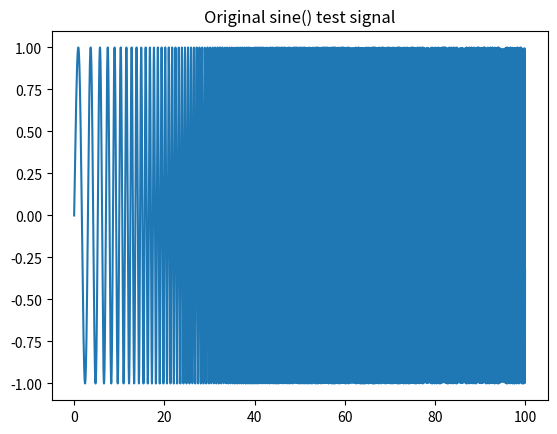
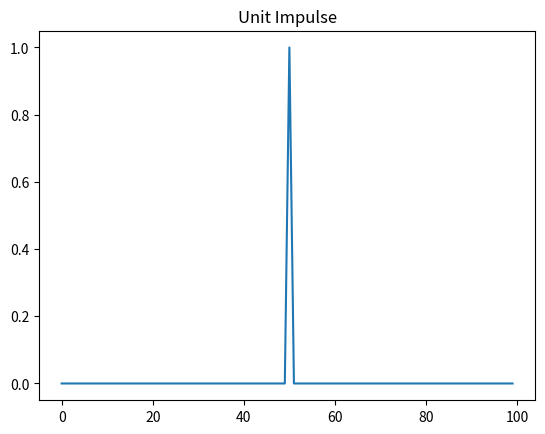
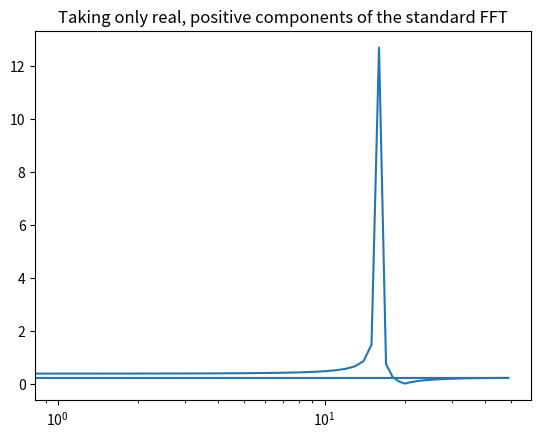
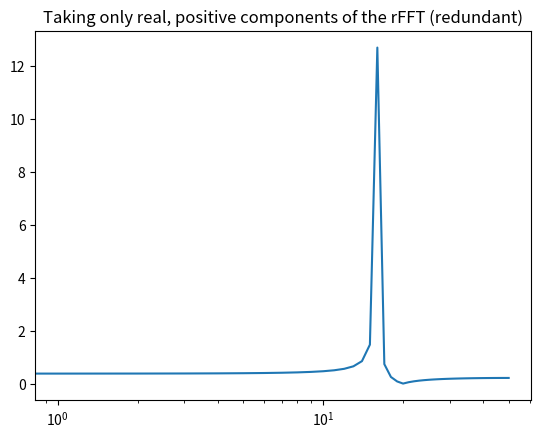
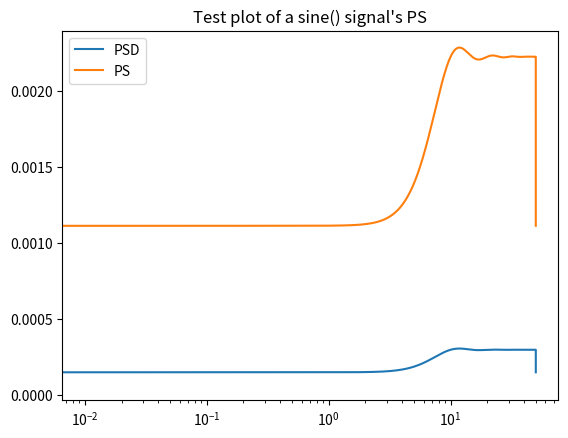
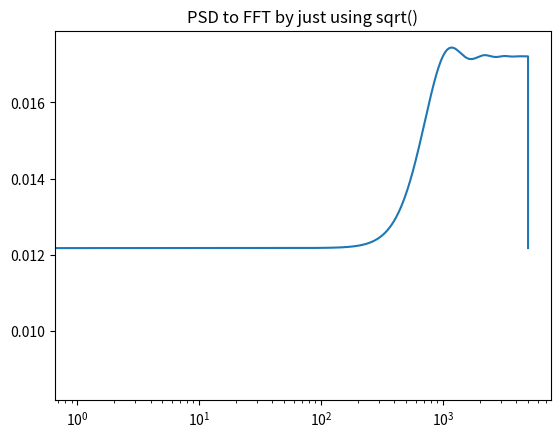
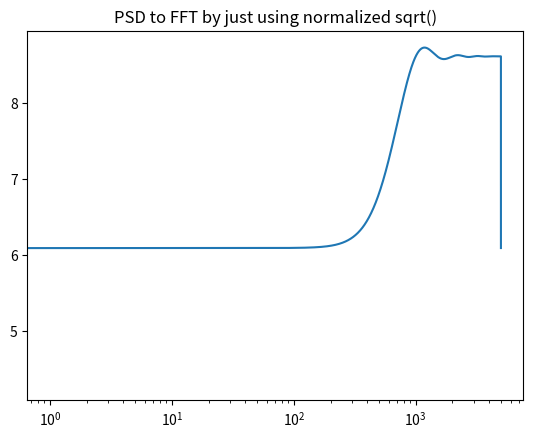
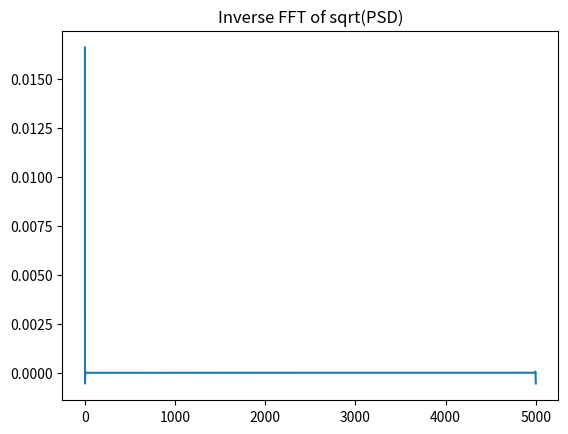
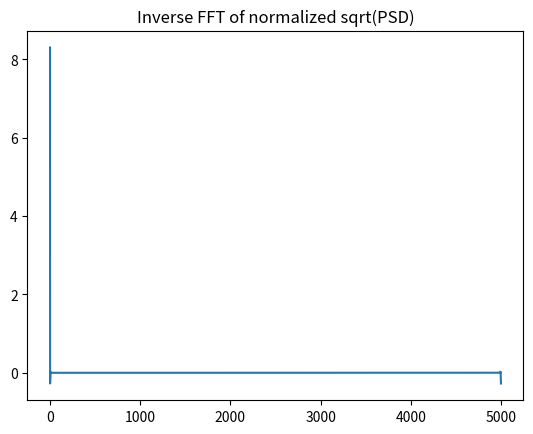
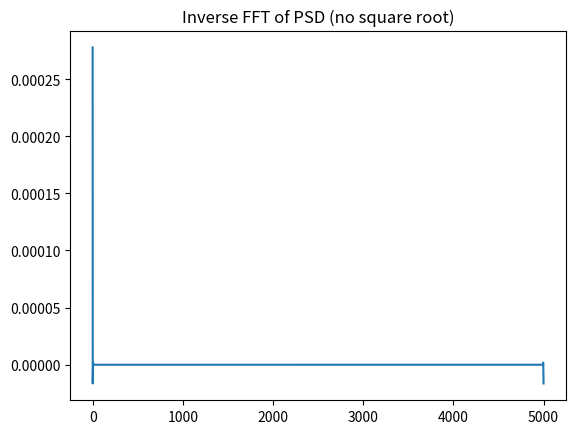

Reproduce these figures in Python, in order.
# -*- coding: utf-8 -*-

from scipy import signal
import numpy as np
import matplotlib.pyplot as plt

# def make_test_signal(A=1, f=5, t_min=0, t_max=60, samp_interv=0.001):
#     # sampling_rate = 1 / samp_interv
#     nsamp = int((t_max - t_min) / samp_interv)
#     t = np.linspace(t_min, t_max, nsamp)

#     signal = A*np.sin((2*np.pi)*t)

#     return t, signal

def get_impulse(tmin=0, tmax=100, fs=1, delta=0.01):
    signal.unit_impulse(100)
    imp = signal.unit_impulse((tmax-tmin), 'mid')
    t = np.arange(tmin, tmax)

    return t, imp

def get_psd(series, fs=1.0, nfft=None, nperseg=10, noverlap=None, scaling='density'):
    if nfft == None and noverlap == None:
        nfft = len(series)
        nperseg = len(series)/100
        noverlap = nperseg/2
    freqs, psd = signal.welch(series,fs=fs,nfft=nfft,nperseg=nperseg,noverlap=noverlap,scaling=scaling)
    return freqs, psd

def get_ps(series, fs=1.0, nfft=None, nperseg=10, noverlap=None, scaling='spectrum'):
    freqs, ps = signal.welch(series,fs=fs,nfft=nfft,nperseg=nperseg,noverlap=noverlap,scaling=scaling)
    return freqs, ps

def psd_to_fft_sqrt(spectrum):
    noise = np.zeros(len(spectrum))
    for idx,power in enumerate(spectrum):
        noise[idx] = np.sqrt(power)
    return noise

def psd_to_fft_normalize(spectrum, fs=1):
    nfft = len(spectrum)
    delta = 1/fs
    norm = nfft/(2*delta)
    fft_norm = np.zeros(len(spectrum))
    for idx,power in enumerate(spectrum):
        fft_norm[idx] = np.sqrt(norm*power)
    return fft_norm

def fft_to_t(spectrum):
    t_series = np.fft.ifft(spectrum)
    return t_series

# def ifft_of_psd(series, fs=1.0, scaling='density'):
#     reqs, psd = signal.welch(series,fs,scaling=scaling)

#     np.fft.fft()
#     ifft_psd = np.fft.ifft(psd)

#     return ifft_psd


def plot_unit_amplitude_impulse(t = None, series=None, save=False, path='./', filename='impulse.png'):
    """


    Parameters
    ----------
    t : TYPE, optional
        DESCRIPTION. The default is None.
    series : TYPE, optional
        DESCRIPTION. The default is None.
    save : TYPE, optional
        DESCRIPTION. The default is False.
    path : TYPE, optional
        DESCRIPTION. The default is './'.
    filename : TYPE, optional
        DESCRIPTION. The default is 'impulse.png'.

    Returns
    -------
    None.

    """
    if series is None or t is None:
        t, imp = get_impulse()
    else:
        imp = series
        t = t
        if len(t) != len(series):
            print("signal and time arrays have differing lengths, exiting ...")
            return

    plt.plot(t, imp)
    plt.title("Unit Impulse")
    plt.margins(0.1, 0.1)
    plt.xlabel('Time [samples]')
    plt.ylabel('Amplitude')
    plt.grid(True)
    # plt.show()
    if save:
        plt.savefig(fname='/Users/gabriel/Documents/Research/USGS_Work/gmprocess/figs/impulse/' + filename, dpi=500)
    plt.close()

def plot_unit_amplitude_impulse_fft(t = None, series = None, save=False, path='./', filename='impulse_fft.png'):
    """


    Parameters
    ----------
    t : TYPE, optional
        DESCRIPTION. The default is None.
    series : TYPE, optional
        DESCRIPTION. The default is None.
    save : TYPE, optional
        DESCRIPTION. The default is False.
    path : TYPE, optional
        DESCRIPTION. The default is './'.
    filename : TYPE, optional
        DESCRIPTION. The default is 'impulse_fft.png'.

    Returns
    -------
    None.

    """
    t, imp = get_impulse()
    fft_imp = np.abs(np.fft.fft(imp).real)
    freq = np.fft.fftfreq(len(fft_imp))

    plt.plot(freq, fft_imp)
    plt.title("NumPy FFT of Unit Impulse")
    plt.margins(0.1, 0.1)
    plt.xlabel('Period (s)')
    plt.ylabel('Amplitude')
    ax = plt.gca()
    ax.set_xscale('log')
    plt.grid(True)
    # plt.show()
    if save:
        plt.savefig(fname='/Users/gabriel/Documents/Research/USGS_Work/gmprocess/figs/impulse/' + filename, dpi=500)
    plt.close()

def plot_unit_amplitude_impulse_psd(series, fs=1.0, scaling='density',save=False, path='./', filename='impulse_psd.png'):
    """
    Uses the SciPy Signal method "Welch" to construct the power spectral
    density from a time series using the method of Welch (1967)

    Units are in (m/s)^2 / Hz



    Parameters
    ----------
    series : TYPE
        DESCRIPTION.
    fs : TYPE, optional
        DESCRIPTION. The default is 1.0.
    scaling : TYPE, optional
        DESCRIPTION. The default is 'density'.

    Returns
    -------
    None.

    """
    freqs, psd = signal.welch(series,fs,scaling=scaling)

    plt.semilogx(freqs, psd)
    plt.margins(0.1, 0.1)
    plt.title('PSD: power spectral density - Scaling: "density"')
    plt.xlabel('Frequency')
    plt.ylabel('PSD [V**2/Hz]')
    # plt.tight_layout()
    plt.grid(True)
    # plt.show()
    if save:
        plt.savefig(fname='/Users/gabriel/Documents/Research/USGS_Work/gmprocess/figs/impulse/' + filename, dpi=500)
    plt.close()

def plot_unit_amplitude_impulse_ps(series, fs=1.0, scaling='spectrum',save=False, path='./', filename='impulse_ps.png'):
    """
    Uses the SciPy Signal method "Welch" to construct the power spectral
    density from a time series using the method of Welch (1967).

    Units are in (m/s)^2 / Hz



    Parameters
    ----------
    series : TYPE
        DESCRIPTION.
    fs : TYPE, optional
        DESCRIPTION. The default is 1.0.
    scaling : TYPE, optional
        DESCRIPTION. The default is 'density'.

    Returns
    -------
    None.

    """
    freqs, psd = signal.welch(series,fs,scaling=scaling)

    plt.semilogx(freqs, psd)
    plt.margins(0.1, 0.1)
    plt.title('Power - Scaling: "spectrum"')
    plt.xlabel('Frequency')
    plt.ylabel('Linear Spectrum [V RMS]')
    # plt.tight_layout()
    plt.grid(True)
    # plt.show()
    if save:
        plt.savefig(fname='/Users/gabriel/Documents/Research/USGS_Work/gmprocess/figs/impulse/' + filename, dpi=500)
    plt.close()

# def plot_noise(t = None, series = None, save=False, path='./', filename='impulse_fft.png'):

#     t, imp = get_impulse()
#     fft_imp = np.abs(np.fft.fft(imp).real)
#     freq = np.fft.fftfreq(len(fft_imp))


#     plt.plot(freq, fft_imp)
#     plt.margins(0.1, 0.1)
#     plt.xlabel('Period (s)')
#     plt.ylabel('Amplitude')
#     ax = plt.gca()
#     ax.set_xscale('log')
#     plt.grid(True)
#     plt.show()
#     if save:
#         plt.savefig(fname='/Users/gabriel/Documents/Research/USGS_Work/gmprocess/figs/impulse/' + filename, dpi=500)
#     plt.close()

# def plot_noise_fft(spectrum = None, save=False, path='./', filename='impulse_fft.png'):


#     if noise is None:

#     noise_fft = np.abs(np.fft.fft(imp).real)
#     freq = np.fft.fftfreq(len(fft_imp))


#     plt.plot(freq, fft_imp)
#     plt.margins(0.1, 0.1)
#     plt.xlabel('Period (s)')
#     plt.ylabel('Amplitude')
#     ax = plt.gca()
#     ax.set_xscale('log')
#     plt.grid(True)
#     plt.show()
#     if save:
#         plt.savefig(fname='/Users/gabriel/Documents/Research/USGS_Work/gmprocess/figs/impulse/' + filename, dpi=500)
#     plt.close()



# %%
# plt.close()

# # Make a test signal
# np.random.seed(0)
# delta = .01
# fs = 1/ delta
# t = np.arange(0, 70, delta)

# # A signal with a small frequency chirp
# sig = np.sin(0.5 * np.pi * t * (1 + .1 * t))

# # An unit impulse
# t, imp = get_impulse(tmin=0,tmax=100)

# plot_unit_amplitude_impulse(save=True)
# plot_unit_amplitude_impulse_fft(save=True)
# plot_unit_amplitude_impulse_psd(imp, save=True)
# plot_unit_amplitude_impulse_ps(imp, save=True)

# # plot_unit_amplitude_impulse_psd(sig,fs)


#%%

# # PSD of the impulse
# freqs_psd, psd = get_psd(imp)
# plt.semilogx(freqs_psd, psd)
# plt.title("Test plot of Impulse PSD")
# plt.show()
# plt.close()

# # PS of the impulse
# freqs_ps, ps = get_ps(imp)
# plt.semilogx(freqs_ps, ps)
# plt.title("Test plot of Impulse PS")
# plt.show()
# plt.close()

# # What does the ifft of the PSD look like?
# convert_psd_to_fft = psd_to_fft(psd)
# plt.semilogx(convert_psd_to_fft)
# plt.title("PSD to FFT by just using sqrt()")
# plt.show()
# plt.close()

# ifft_impulse_psd = fft_to_t(convert_psd_to_fft)
# plt.plot(ifft_impulse_psd)
# plt.title("Inverse FFT of sqrt(PSD)")
# plt.show()
# plt.close()

# # Convert directly from PSD to time domain
# psd_to_time = np.fft.ifft(psd)
# plt.plot(psd_to_time)
# plt.title("Inverse FFT of PSD (no square root)")
# plt.show()
# plt.close()

#%%
# Make a test signal
tmin=0
tmax=100
np.random.seed(0)
delta = .01
fs = 1/ delta
t = np.arange(tmin, tmax, delta)
wndw_factor=500
overlap_factor=2
nfft = len(t)
nperseg=len(t)/wndw_factor
noverlap=nperseg/overlap_factor

# A signal with a small frequency chirp
sig = np.sin(0.5 * np.pi * t * (1 + .1 * t))

# Just plot the input signal
plt.plot(t,sig)
plt.title("Original sine() test signal")
plt.show()
plt.close()

#%%
# Make unit impulse
tmin=0
tmax=100
delta = .01
fs = 1/ delta
t = np.arange(tmin, tmax, delta)
overlap_factor=2
nfft = len(t)
nperseg=len(t)/wndw_factor
noverlap=nperseg/overlap_factor

# A unit impulse test signal
t, sig = get_impulse(tmin=tmin, tmax=tmax, fs=fs, delta= delta)

# Just plot the input signal
plt.plot(t,sig)
plt.title("Unit Impulse")
plt.show()
plt.close()

#%%
# FFT of the test signal
# sine_fft = np.abs(np.fft.fft(np.sin(t)))
sine_fft = np.abs(np.fft.fft(np.sin(t)).real)
sine_freqs = np.fft.fftfreq(t.shape[-1], delta)
plt.semilogx(sine_freqs, sine_fft)
plt.title("Taking only real, positive components of the standard FFT")
plt.show()

# rFFT of the test signal (real)
# rsine_fft = np.abs(np.fft.rfft(np.sin(t)))
rsine_fft = np.abs(np.fft.rfft(np.sin(t)).real)
rsine_freqs = np.fft.rfftfreq(t.shape[-1], delta)
plt.semilogx(rsine_freqs, rsine_fft)
plt.title("Taking only real, positive components of the rFFT (redundant)")
plt.show()

# # hFFT of the test signal (hermitian)
# hsine_fft = np.fft.hfft(np.sin(t), n=nfft)        # Need to specify n
# hsine_freqs = np.fft.fftfreq(t.shape[-1], delta)
# plt.semilogx(hsine_freqs, hsine_fft)
# plt.show()

#%% Plot individually

# # PSD of the test signal
# freqs_psd, psd = get_psd(sig, fs=fs)
# plt.semilogx(freqs_psd, psd)
# plt.title("Test plot of a sine() signal's PSD")
# plt.show()
# plt.close()

# # PS of the impulse
# freqs_ps, ps = get_ps(sig)
# plt.semilogx(freqs_ps, ps)
# plt.title("Test plot of a sine() signal's PS")
# plt.show()
# plt.close()

# # What does the ifft of the PSD look like?
# convert_psd_to_fft = psd_to_fft_sqrt(psd)
# plt.semilogx(convert_psd_to_fft)
# plt.title("PSD to FFT by just using sqrt()")
# plt.show()
# plt.close()

# ifft_impulse_psd = fft_to_t(convert_psd_to_fft)
# plt.plot(ifft_impulse_psd)
# plt.title("Inverse FFT of sqrt(PSD)")
# plt.show()
# plt.close()

# # Using the PSD -> FFT normalization
# convert_psd_to_fft_norm = psd_to_fft_normalize(psd, fs=fs)
# plt.semilogx(convert_psd_to_fft_norm)
# plt.title("PSD to FFT by just using normalized sqrt()")
# plt.show()
# plt.close()

# ifft_impulse_psd_norm = fft_to_t(convert_psd_to_fft_norm)
# plt.plot(ifft_impulse_psd_norm)
# plt.title("Inverse FFT of normalized sqrt(PSD)")
# plt.show()
# plt.close()

# # Convert directly from PSD to time domain
# psd_to_time = np.fft.ifft(psd)
# plt.plot(psd_to_time)
# plt.title("Inverse FFT of PSD (no square root)")
# plt.show()
# plt.close()

#%% Plot together

# PSD of the test signal
freqs_psd, psd = get_psd(sig, fs=fs, nfft=nfft, nperseg=nperseg, noverlap=noverlap)
plt.semilogx(freqs_psd, psd,label="PSD")
# plt.title("Test plot of a sine() signal's PSD")
# PS of the impulse
freqs_ps, ps = get_ps(sig, fs=fs, nfft=nfft, nperseg=nperseg, noverlap=noverlap)
plt.semilogx(freqs_ps, ps,label="PS")
plt.title("Test plot of a sine() signal's PS")
plt.legend()
plt.show()

# What does the ifft of the PSD look like?
convert_psd_to_fft = psd_to_fft_sqrt(psd)
plt.semilogx(convert_psd_to_fft)
plt.title("PSD to FFT by just using sqrt()")
plt.show()
plt.close()

# Using the PSD -> FFT normalization
convert_psd_to_fft_norm = psd_to_fft_normalize(psd, fs=fs)
plt.semilogx(convert_psd_to_fft_norm)
plt.title("PSD to FFT by just using normalized sqrt()")
plt.show()
plt.close()

# What does the ifft of the PSD look like?
ifft_impulse_psd = fft_to_t(convert_psd_to_fft)
plt.plot(ifft_impulse_psd)
plt.title("Inverse FFT of sqrt(PSD)")
plt.show()
plt.close()

ifft_impulse_psd_norm = fft_to_t(convert_psd_to_fft_norm)
plt.plot(ifft_impulse_psd_norm)
plt.title("Inverse FFT of normalized sqrt(PSD)")
plt.show()
plt.close()

# Convert directly from PSD to time domain
psd_to_time = np.fft.ifft(psd)
plt.plot(psd_to_time)
plt.title("Inverse FFT of PSD (no square root)")
plt.show()
plt.close()
